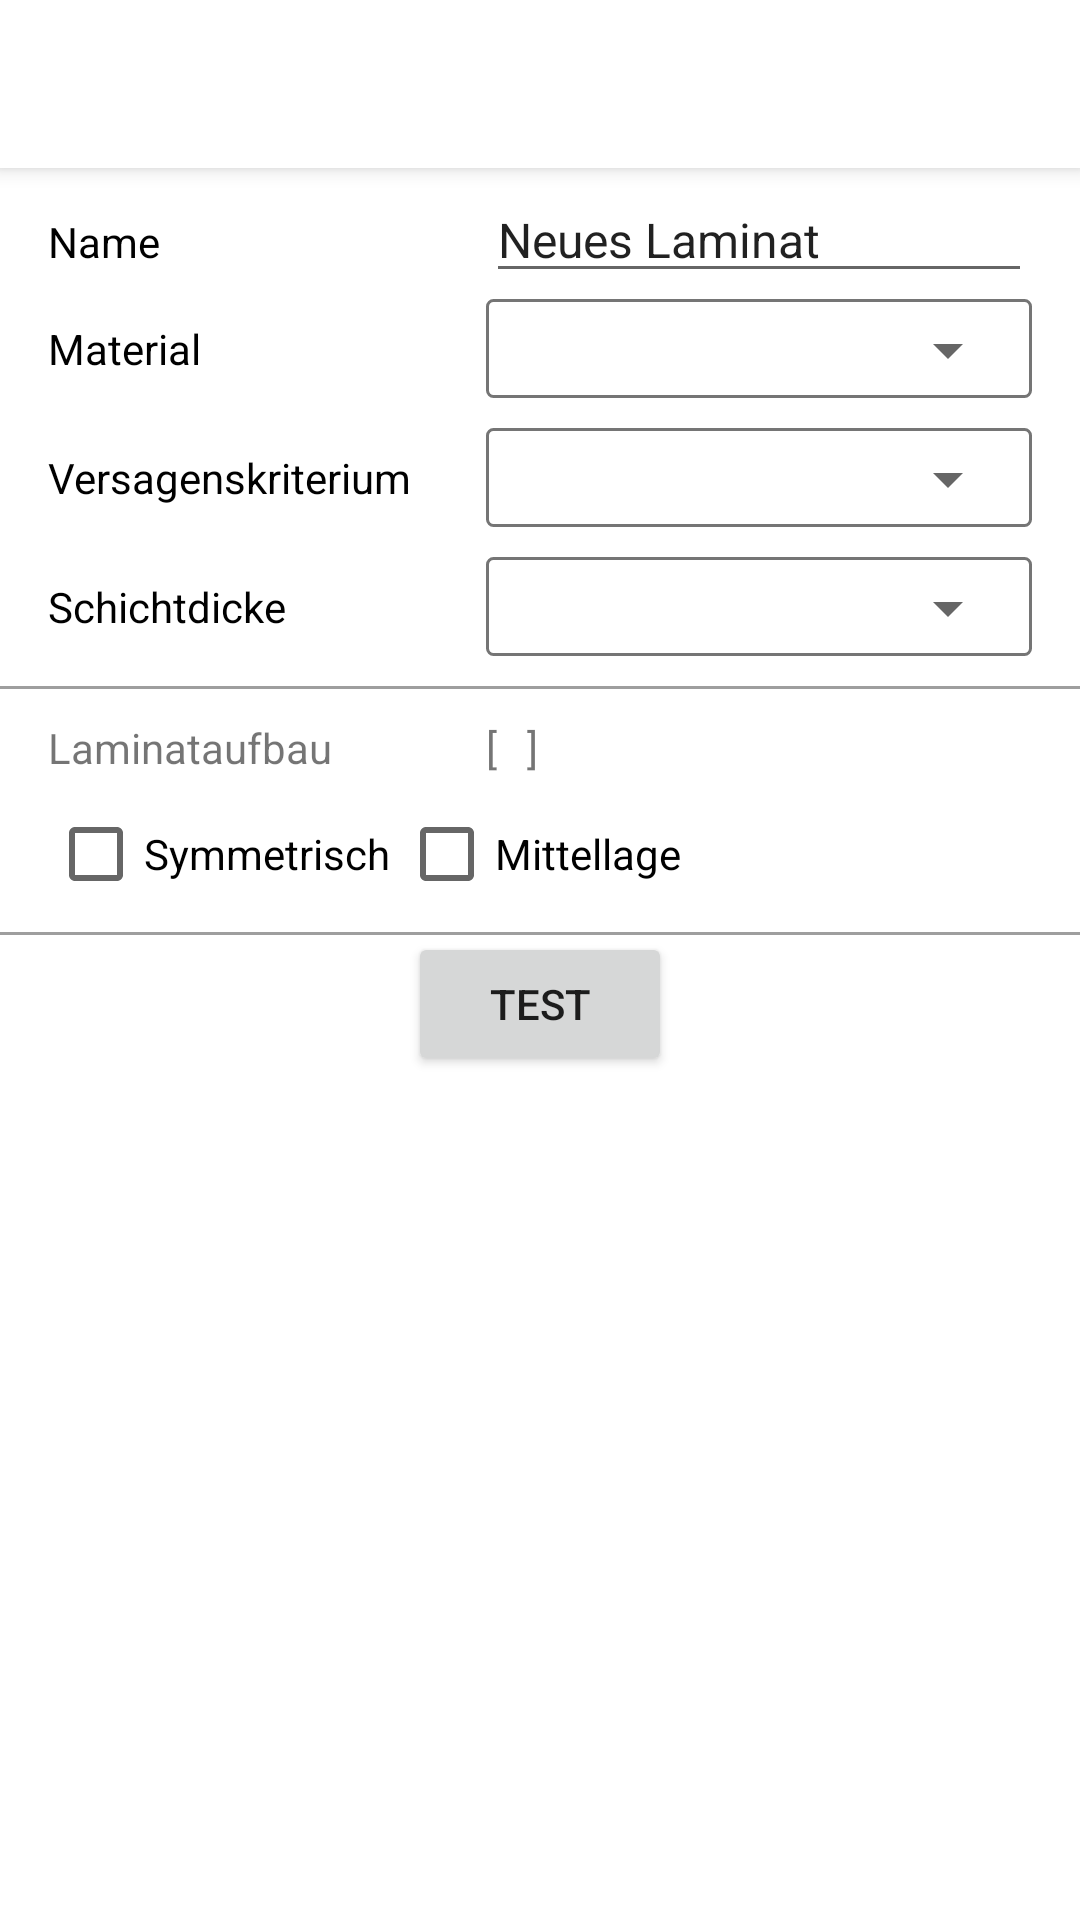

Produce the Android XML layout that renders to this screen, including the resource entries it uses.
<!-- AndroidManifest.xml: application theme AppTheme -->
<!-- res/layout/quick_editor_constraint.xml -->
<?xml version="1.0" encoding="utf-8"?>
<androidx.constraintlayout.widget.ConstraintLayout xmlns:android="http://schemas.android.com/apk/res/android"
    xmlns:app="http://schemas.android.com/apk/res-auto"
    xmlns:tools="http://schemas.android.com/tools"
    android:id="@+id/constraintlayout1"
    android:layout_width="match_parent"
    android:layout_height="match_parent"
    android:orientation="vertical"
    android:background="@color/colorWhite">

    <include

        android:id="@+id/toolbar"
        layout="@layout/toolbar"
        android:layout_width="match_parent"
        android:layout_height="wrap_content" />

    <ScrollView
        android:id="@+id/scrollView"
        android:layout_width="match_parent"
        android:layout_height="0dp"
        app:layout_constraintBottom_toBottomOf="parent"
        app:layout_constraintStart_toStartOf="parent"
        app:layout_constraintTop_toBottomOf="@+id/toolbar"
        android:layout_marginTop="5dp">

        <androidx.constraintlayout.widget.ConstraintLayout
            android:id="@+id/linearLayout2"
            android:layout_width="match_parent"
            android:layout_height="wrap_content">

            <androidx.constraintlayout.widget.Guideline
                android:id="@+id/guideline4"
                android:layout_width="wrap_content"
                android:layout_height="wrap_content"
                android:orientation="vertical"
                app:layout_constraintGuide_begin="16dp" />

            <androidx.constraintlayout.widget.Guideline
                android:id="@+id/guideline6"
                android:layout_width="wrap_content"
                android:layout_height="wrap_content"
                android:orientation="vertical"
                app:layout_constraintGuide_end="16dp" />

            <TextView
                android:id="@+id/textView12"
                android:layout_width="wrap_content"
                android:layout_height="wrap_content"
                android:paddingTop="10dp"
                android:text="Name"
                android:textColor="@android:color/black"
                app:layout_constraintStart_toStartOf="@+id/guideline4" />

            <TextView
                android:id="@+id/textView20"
                android:layout_width="wrap_content"
                android:layout_height="wrap_content"
                android:text="Material"
                android:textColor="@android:color/black"
                app:layout_constraintBottom_toBottomOf="@id/relativeLayout"
                app:layout_constraintStart_toStartOf="@+id/guideline4"
                app:layout_constraintTop_toBottomOf="@+id/textView12"
                app:layout_constraintTop_toTopOf="@id/relativeLayout" />

            <TextView
                android:id="@+id/textView22"
                android:layout_width="wrap_content"
                android:layout_height="wrap_content"
                android:text="Versagenskriterium"
                android:textColor="@android:color/black"
                app:layout_constraintBottom_toBottomOf="@id/relativelayout2"
                app:layout_constraintStart_toStartOf="@+id/guideline4"
                app:layout_constraintTop_toBottomOf="@+id/textView20"
                app:layout_constraintTop_toTopOf="@id/relativelayout2" />

            <TextView
                android:id="@+id/textView11"
                android:layout_width="wrap_content"
                android:layout_height="wrap_content"
                android:text="Schichtdicke"
                android:textColor="@android:color/black"
                app:layout_constraintBottom_toBottomOf="@id/relativelayout3"
                app:layout_constraintStart_toStartOf="@+id/guideline4"
                app:layout_constraintTop_toBottomOf="@+id/textView22"
                app:layout_constraintTop_toTopOf="@id/relativelayout3" />

            <androidx.constraintlayout.widget.Guideline
                android:id="@+id/guideline5"
                android:layout_width="wrap_content"
                android:layout_height="wrap_content"
                android:orientation="vertical"
                app:layout_constraintGuide_percent="0.45" />

            <EditText
                android:id="@+id/editText"
                android:layout_width="0dp"
                android:layout_height="wrap_content"
                android:ems="10"
                android:inputType="textCapWords"
                android:text="Neues Laminat"
                android:textSize="16sp"
                app:layout_constraintBaseline_toBaselineOf="@id/textView12"
                app:layout_constraintEnd_toStartOf="@+id/guideline6"
                app:layout_constraintHorizontal_bias="0.0"
                app:layout_constraintLeft_toLeftOf="@id/guideline6"
                app:layout_constraintStart_toStartOf="@+id/guideline5" />

            <View
                android:id="@+id/view2"
                android:layout_width="wrap_content"
                android:layout_height="1dp"
                android:layout_marginTop="10dp"
                android:background="@color/colorGrey5"
                app:layout_constraintEnd_toEndOf="parent"
                app:layout_constraintStart_toStartOf="parent"
                app:layout_constraintTop_toBottomOf="@id/relativelayout3" />

            <View
                android:id="@+id/view3"
                android:layout_width="wrap_content"
                android:layout_height="1dp"
                android:layout_marginTop="10dp"
                android:background="@color/colorGrey5"
                app:layout_constraintEnd_toEndOf="parent"
                app:layout_constraintStart_toStartOf="parent"
                app:layout_constraintTop_toBottomOf="@id/checkBox" />

            <TextView
                android:id="@+id/textView23"
                android:layout_width="wrap_content"
                android:layout_height="wrap_content"
                android:text="Laminataufbau"
                app:layout_constraintBaseline_toBaselineOf="@id/textview_laminataufbau"
                app:layout_constraintStart_toStartOf="@+id/guideline4" />

            <TextView
                android:id="@+id/textview_laminataufbau"
                android:layout_width="wrap_content"
                android:layout_height="wrap_content"
                android:layout_marginTop="10dp"
                android:text="[   ]"
                app:layout_constraintStart_toStartOf="@+id/guideline5"
                app:layout_constraintTop_toBottomOf="@+id/view2" />

            <RelativeLayout
                android:id="@+id/relativeLayout"
                android:layout_width="0dp"
                android:layout_height="wrap_content"
                android:layout_marginTop="2dp"
                android:background="@drawable/spinner_background"
                android:padding="4dp"
                app:layout_constraintEnd_toStartOf="@+id/guideline6"
                app:layout_constraintStart_toStartOf="@+id/guideline5"
                app:layout_constraintTop_toBottomOf="@+id/editText">

                <Spinner
                    android:id="@+id/spinner1"
                    style="@android:style/Widget.DeviceDefault.Light.Spinner"
                    android:layout_width="match_parent"
                    android:layout_height="match_parent"
                    android:layout_marginTop="1dp" />
            </RelativeLayout>

            <RelativeLayout
                android:id="@+id/relativelayout2"
                android:layout_width="0dp"
                android:layout_height="wrap_content"
                android:layout_marginTop="10dp"
                android:background="@drawable/spinner_background"
                android:padding="4dp"
                app:layout_constraintEnd_toStartOf="@+id/guideline6"
                app:layout_constraintStart_toStartOf="@+id/guideline5"
                app:layout_constraintTop_toBottomOf="@+id/relativeLayout">

                <Spinner
                    android:id="@+id/spinner2"
                    style="@android:style/Widget.DeviceDefault.Light.Spinner"
                    android:layout_width="match_parent"
                    android:layout_height="match_parent"
                    android:layout_marginTop="1dp" />
            </RelativeLayout>

            <RelativeLayout
                android:id="@+id/relativelayout3"
                android:layout_width="0dp"
                android:layout_height="wrap_content"
                android:layout_marginTop="10dp"
                android:background="@drawable/spinner_background"
                android:padding="4dp"
                app:layout_constraintEnd_toStartOf="@+id/guideline6"
                app:layout_constraintStart_toStartOf="@+id/guideline5"
                app:layout_constraintTop_toBottomOf="@+id/relativelayout2">

                <Spinner
                    android:id="@+id/spinner3"
                    style="@android:style/Widget.DeviceDefault.Light.Spinner"
                    android:layout_width="match_parent"
                    android:layout_height="match_parent"
                    android:layout_marginTop="1dp" />
            </RelativeLayout>

            <CheckBox
                android:id="@+id/checkBox"
                android:layout_width="wrap_content"
                android:layout_height="wrap_content"
                android:layout_marginTop="10dp"
                android:text="Symmetrisch"
                app:layout_constraintStart_toStartOf="@+id/guideline4"
                app:layout_constraintTop_toBottomOf="@+id/textView23" />

            <CheckBox
                android:id="@+id/checkBox2"
                android:layout_width="wrap_content"
                android:layout_height="wrap_content"
                android:text="Mittellage"
                app:layout_constraintBottom_toBottomOf="@id/checkBox"
                app:layout_constraintEnd_toEndOf="parent"
                app:layout_constraintHorizontal_bias="0.5"
                app:layout_constraintStart_toEndOf="@+id/checkBox"
                app:layout_constraintStart_toStartOf="parent" />

            <LinearLayout
                android:id="@+id/editorlayout"
                android:layout_width="match_parent"
                android:layout_height="wrap_content"
                android:orientation="vertical"
                app:layout_constraintTop_toTopOf="@id/view3">


            </LinearLayout>

            <Button
                android:id="@+id/button6"
                android:layout_width="wrap_content"
                android:layout_height="wrap_content"
                android:text="Test"
                app:layout_constraintEnd_toEndOf="parent"
                app:layout_constraintStart_toStartOf="parent"
                app:layout_constraintTop_toBottomOf="@id/editorlayout" />


        </androidx.constraintlayout.widget.ConstraintLayout>
    </ScrollView>

</androidx.constraintlayout.widget.ConstraintLayout>
<!-- res/layout/toolbar.xml (included above) -->
<?xml version="1.0" encoding="utf-8"?>
<androidx.appcompat.widget.Toolbar xmlns:android="http://schemas.android.com/apk/res/android"

    android:id="@+id/toolbar_top"
    android:layout_width="match_parent"
    android:layout_height="?attr/actionBarSize"
    android:background="@color/colorWhite"
    android:elevation="4dp">

    <TextView
        android:id="@+id/toolbar_title"
        android:layout_width="wrap_content"
        android:layout_height="wrap_content"
        android:layout_gravity="center"
        android:textColor="@android:color/black"
        android:textSize="20dp">

    </TextView>

</androidx.appcompat.widget.Toolbar>
<!-- resources referenced by this layout -->
<resources>
  <color name="colorGrey5">#9E9E9E</color>
  <color name="colorWhite">#FFFFFF</color>
  <!-- drawable spinner_background (drawable) -->
  <?xml version="1.0" encoding="utf-8"?>
  <selector xmlns:android="http://schemas.android.com/apk/res/android">
      <item>
          <layer-list>
              <item>
                  <shape>
                      <gradient android:angle="90" android:endColor="#B3BBCC" android:startColor="#E8EBEF" android:type="linear" />
  
                      <solid android:color="@color/colorWhite"></solid>
  
                      <corners android:radius="2dp" />
  
                      <padding android:bottom="5dp" android:left="5dp" android:right="5dp" android:top="5dp" />
  
                      <stroke android:width="1dp" android:color="@color/colorGrey4" />
                  </shape>
              </item>
  
  
          </layer-list>
      </item>
  
  
  </selector>
  <style name="AppTheme" parent="Theme.AppCompat.Light.NoActionBar">
          
          <item name="android:windowActionBar">false</item>
          <item name="windowNoTitle">true</item>
          <item name="android:windowLightStatusBar">true</item>
      </style>
  <color name="colorGrey4">#757575</color>
</resources>
